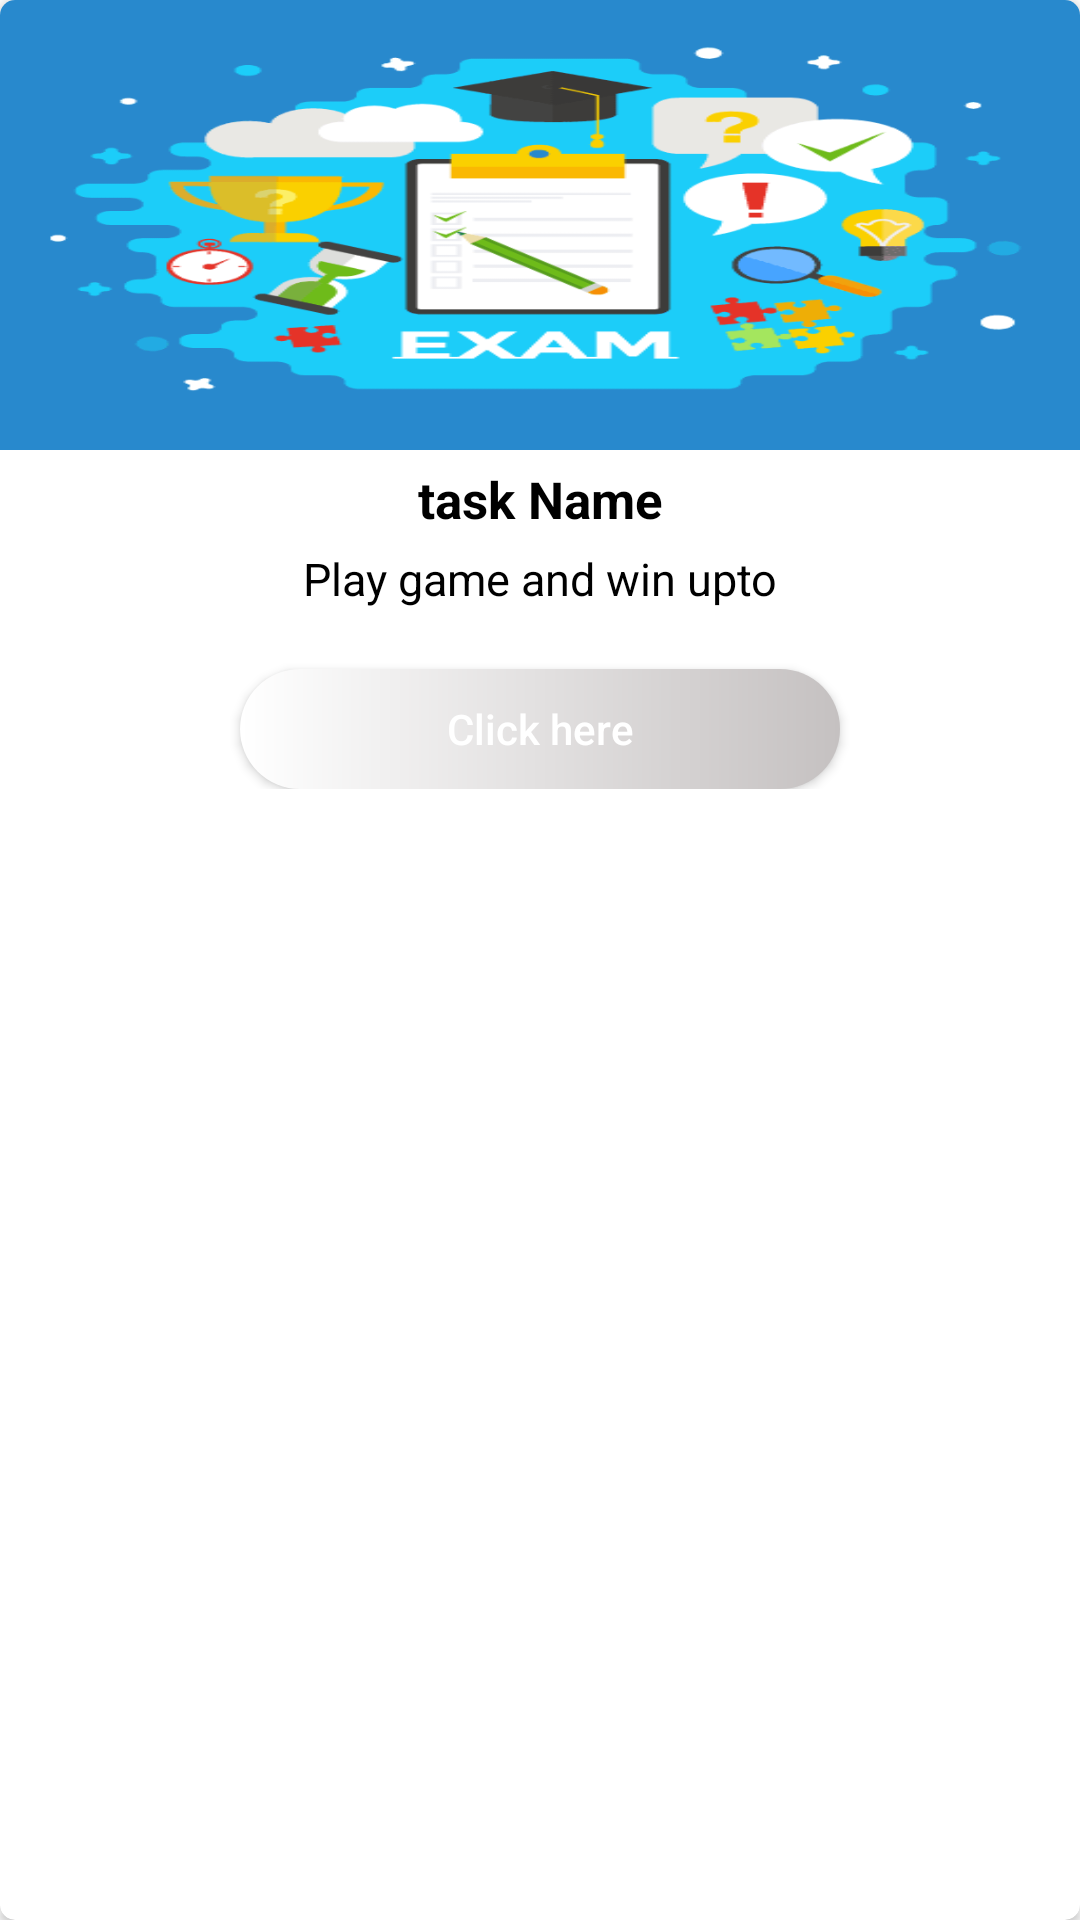

Here is an Android app screen rendered from its layout file. Give the layout XML and the strings, colors and styles it references.
<!-- AndroidManifest.xml: application theme Theme.Worldwide_knowledge -->
<!-- res/layout/slide_view_cointainer.xml -->
<?xml version="1.0" encoding="utf-8"?>
<androidx.cardview.widget.CardView
    xmlns:android="http://schemas.android.com/apk/res/android"
    xmlns:app="http://schemas.android.com/apk/res-auto"
    xmlns:tools="http://schemas.android.com/tools"
    android:layout_width="match_parent"
    android:layout_height="match_parent"
    app:cardCornerRadius="5dp">

    <androidx.constraintlayout.widget.ConstraintLayout
        android:layout_width="match_parent"
        android:layout_height="wrap_content">

        <ImageView
            android:id="@+id/roundedImageView"
            android:layout_width="match_parent"
            android:layout_height="150dp"
            android:background="@drawable/image"
            android:adjustViewBounds="true"
            app:layout_constraintEnd_toEndOf="parent"
            app:layout_constraintStart_toStartOf="parent"
            app:layout_constraintTop_toTopOf="parent"
            app:layout_constraintVertical_bias="0.0">

        </ImageView>

        <LinearLayout
            android:layout_width="match_parent"
            android:layout_height="wrap_content"
            android:orientation="vertical"
            android:paddingBottom="20dp"
            app:layout_constraintBottom_toBottomOf="parent"
            app:layout_constraintEnd_toEndOf="parent"
            app:layout_constraintStart_toStartOf="parent"
            app:layout_constraintTop_toBottomOf="@+id/roundedImageView">


            <TextView
                android:id="@+id/title_id"
                android:layout_width="match_parent"
                android:layout_height="wrap_content"
                android:gravity="center"
                android:padding="5dp"
                android:text="task Name"
                android:textColor="@color/black"
                android:textSize="17sp"
                android:textStyle="bold" />

            <TextView
                android:id="@+id/modelSliderDesc"
                android:layout_width="match_parent"
                android:layout_height="wrap_content"
                android:gravity="center"
                android:text="Play game and win upto"
                android:textColor="@color/black"
                android:textSize="15sp" />



            <Button
                android:id="@+id/btnTitle"
                android:layout_width="200dp"
                android:layout_height="40dp"
                android:layout_gravity="center"
                android:layout_marginTop="20sp"
                android:background="@drawable/btn_design"
                android:text="Click here"
                android:textAllCaps="false"
                android:textColor="@color/white" />


        </LinearLayout>
    </androidx.constraintlayout.widget.ConstraintLayout>

</androidx.cardview.widget.CardView>
<!-- resources referenced by this layout -->
<resources>
  <color name="black">#FF000000</color>
  <color name="white">#FFFFFFFF</color>
  <!-- drawable btn_design (drawable) -->
  <?xml version="1.0" encoding="utf-8"?>
  <shape xmlns:android="http://schemas.android.com/apk/res/android">
  
      <gradient
          android:startColor="@color/white"
          android:endColor="@color/white_dark"
          />
  
      <corners android:bottomRightRadius="20dp"
          android:bottomLeftRadius="20dp"
          android:topRightRadius="20dp"
          android:topLeftRadius="20dp"
          />
  
  
  </shape>
  <!-- drawable image: png bitmap (drawable, 13309 bytes) -->
  <style name="Theme.Worldwide_knowledge" parent="Theme.MaterialComponents.DayNight.NoActionBar">
          
          <item name="colorPrimary">@color/purple_500</item>
          <item name="colorPrimaryVariant">@color/purple_700</item>
          <item name="colorOnPrimary">@color/white</item>
          
          <item name="colorSecondary">@color/teal_200</item>
          <item name="colorSecondaryVariant">@color/teal_700</item>
          <item name="colorOnSecondary">@color/black</item>
          
          <item name="android:statusBarColor" tools:targetApi="l">?attr/colorPrimaryVariant</item>
          
      </style>
  <color name="white_dark">#C5C1C1</color>
  <color name="purple_500">#0A4BCC</color>
  <color name="purple_700">#0041c2</color>
  <color name="teal_200">#FF03DAC5</color>
  <color name="teal_700">#FF018786</color>
</resources>
